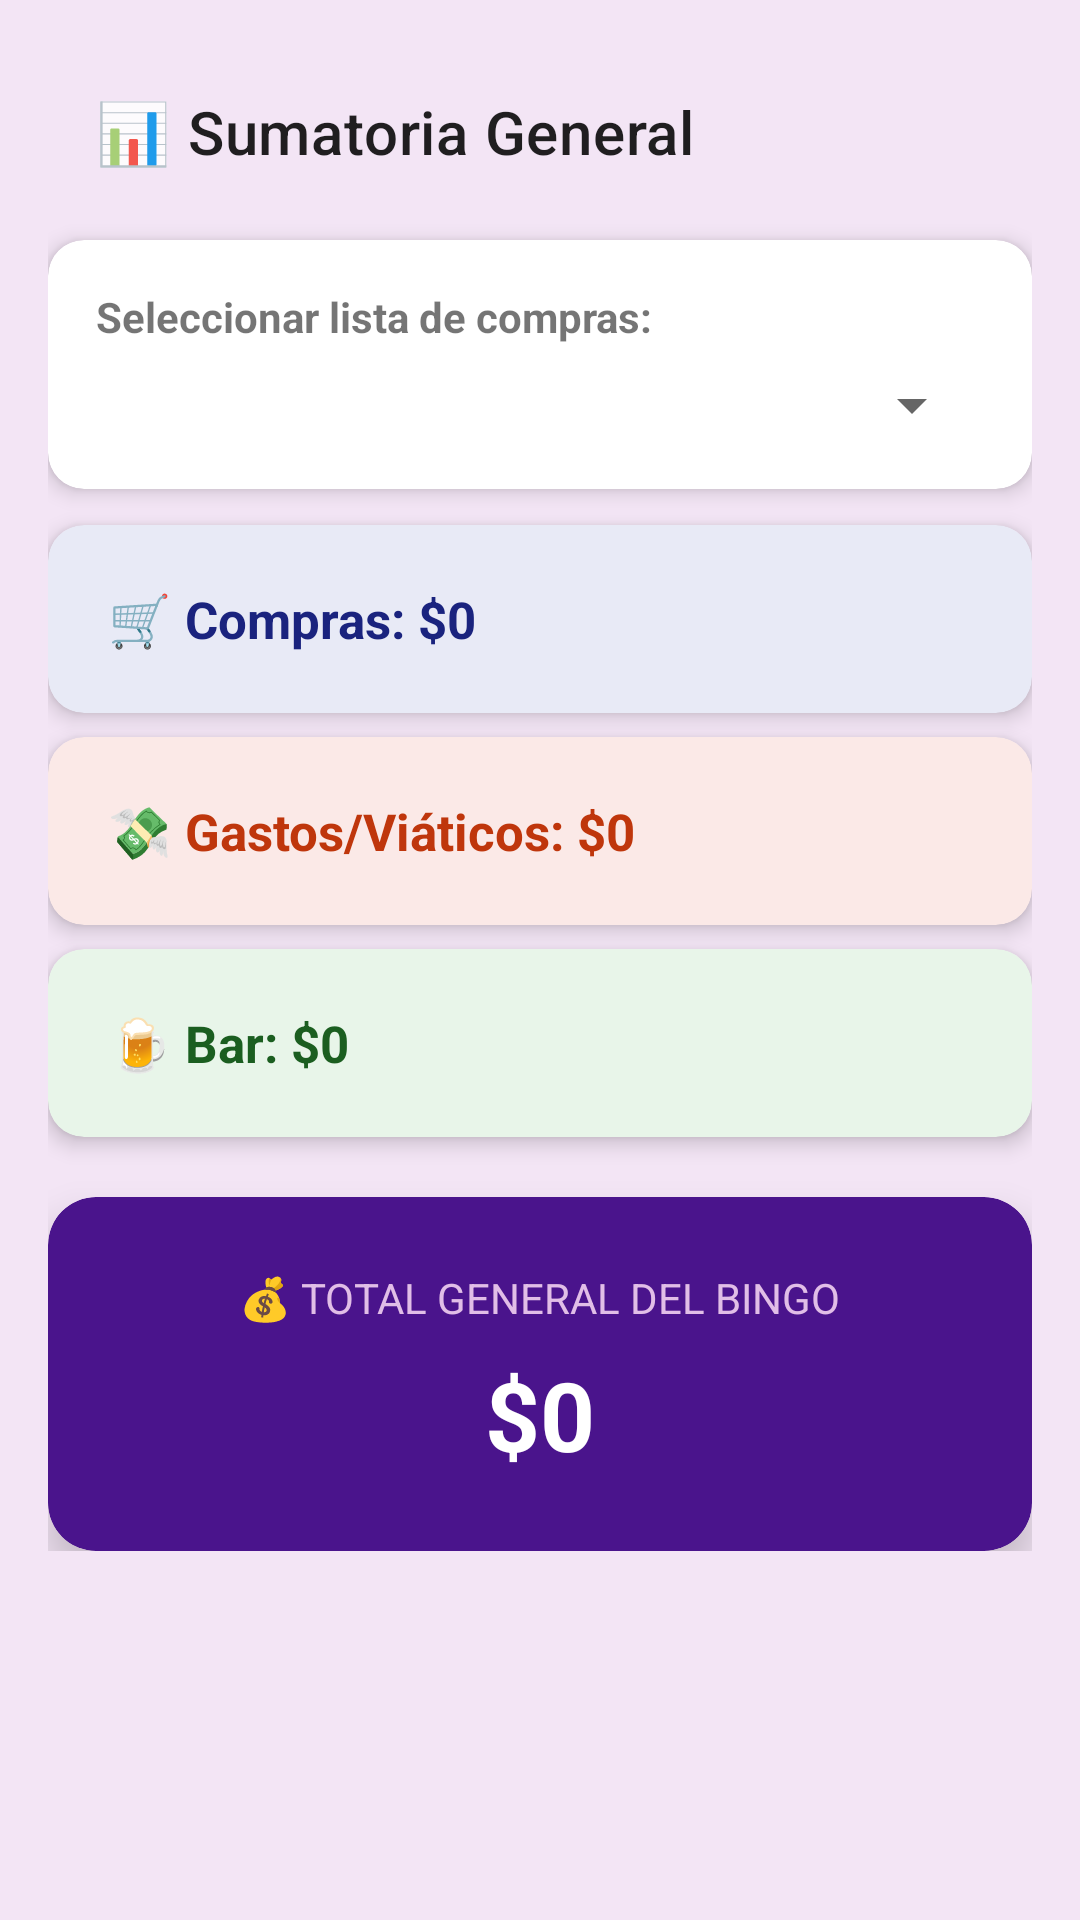

Reconstruct the res/layout file that produces this screen, plus the resources it refers to.
<!-- AndroidManifest.xml: application theme Theme.BingoManager -->
<!-- res/layout/fragment_sumatoria.xml -->
<?xml version="1.0" encoding="utf-8"?>
<ScrollView xmlns:android="http://schemas.android.com/apk/res/android"
    xmlns:app="http://schemas.android.com/apk/res-auto"
    android:layout_width="match_parent"
    android:layout_height="match_parent"
    android:background="#F3E5F5">
    <LinearLayout
        android:layout_width="match_parent"
        android:layout_height="wrap_content"
        android:orientation="vertical"
        android:padding="16dp">

        <com.google.android.material.appbar.MaterialToolbar
            android:layout_width="match_parent"
            android:layout_height="?attr/actionBarSize"
            app:title="📊 Sumatoria General"/>

        
        <com.google.android.material.card.MaterialCardView
            android:layout_width="match_parent"
            android:layout_height="wrap_content"
            android:layout_marginTop="8dp"
            app:cardElevation="4dp"
            app:cardCornerRadius="12dp">
            <LinearLayout
                android:layout_width="match_parent"
                android:layout_height="wrap_content"
                android:orientation="vertical"
                android:padding="16dp">
                <TextView
                    android:layout_width="match_parent"
                    android:layout_height="wrap_content"
                    android:text="Seleccionar lista de compras:"
                    android:textStyle="bold"
                    android:textSize="14sp"/>
                <Spinner
                    android:id="@+id/spinnerComprasSel"
                    android:layout_width="match_parent"
                    android:layout_height="wrap_content"
                    android:layout_marginTop="8dp"/>
            </LinearLayout>
        </com.google.android.material.card.MaterialCardView>

        
        <com.google.android.material.card.MaterialCardView
            android:layout_width="match_parent"
            android:layout_height="wrap_content"
            android:layout_marginTop="12dp"
            app:cardElevation="4dp"
            app:cardCornerRadius="12dp"
            app:cardBackgroundColor="#E8EAF6">
            <TextView
                android:id="@+id/tvSumCompras"
                android:layout_width="match_parent"
                android:layout_height="wrap_content"
                android:padding="20dp"
                android:text="🛒 Compras: $0"
                android:textSize="17sp"
                android:textColor="#1A237E"
                android:textStyle="bold"/>
        </com.google.android.material.card.MaterialCardView>

        
        <com.google.android.material.card.MaterialCardView
            android:layout_width="match_parent"
            android:layout_height="wrap_content"
            android:layout_marginTop="8dp"
            app:cardElevation="4dp"
            app:cardCornerRadius="12dp"
            app:cardBackgroundColor="#FBE9E7">
            <TextView
                android:id="@+id/tvSumGastos"
                android:layout_width="match_parent"
                android:layout_height="wrap_content"
                android:padding="20dp"
                android:text="💸 Gastos/Viáticos: $0"
                android:textSize="17sp"
                android:textColor="#BF360C"
                android:textStyle="bold"/>
        </com.google.android.material.card.MaterialCardView>

        
        <com.google.android.material.card.MaterialCardView
            android:layout_width="match_parent"
            android:layout_height="wrap_content"
            android:layout_marginTop="8dp"
            app:cardElevation="4dp"
            app:cardCornerRadius="12dp"
            app:cardBackgroundColor="#E8F5E9">
            <TextView
                android:id="@+id/tvSumBar"
                android:layout_width="match_parent"
                android:layout_height="wrap_content"
                android:padding="20dp"
                android:text="🍺 Bar: $0"
                android:textSize="17sp"
                android:textColor="#1B5E20"
                android:textStyle="bold"/>
        </com.google.android.material.card.MaterialCardView>

        
        <com.google.android.material.card.MaterialCardView
            android:layout_width="match_parent"
            android:layout_height="wrap_content"
            android:layout_marginTop="20dp"
            app:cardElevation="8dp"
            app:cardCornerRadius="16dp"
            app:cardBackgroundColor="#4A148C">
            <LinearLayout
                android:layout_width="match_parent"
                android:layout_height="wrap_content"
                android:orientation="vertical"
                android:padding="24dp"
                android:gravity="center">
                <TextView
                    android:layout_width="wrap_content"
                    android:layout_height="wrap_content"
                    android:text="💰 TOTAL GENERAL DEL BINGO"
                    android:textColor="#E1BEE7"
                    android:textSize="14sp"/>
                <TextView
                    android:id="@+id/tvSumTotal"
                    android:layout_width="wrap_content"
                    android:layout_height="wrap_content"
                    android:text="$0"
                    android:textColor="@android:color/white"
                    android:textSize="32sp"
                    android:textStyle="bold"
                    android:layout_marginTop="8dp"/>
            </LinearLayout>
        </com.google.android.material.card.MaterialCardView>

    </LinearLayout>
</ScrollView>
<!-- resources referenced by this layout -->
<resources>
  <style name="Theme.BingoManager" parent="Theme.MaterialComponents.DayNight.DarkActionBar">
          <item name="colorPrimary">@color/purple_500</item>
          <item name="colorPrimaryVariant">@color/purple_700</item>
          <item name="colorOnPrimary">@color/white</item>
          <item name="colorSecondary">@color/teal_200</item>
          <item name="colorSecondaryVariant">@color/teal_700</item>
          <item name="colorOnSecondary">@color/black</item>
          <item name="android:statusBarColor">?attr/colorPrimaryVariant</item>
      </style>
  <color name="purple_500">#FF6200EE</color>
  <color name="purple_700">#FF3700B3</color>
  <color name="white">#FFFFFFFF</color>
  <color name="teal_200">#FF03DAC5</color>
  <color name="teal_700">#FF018786</color>
  <color name="black">#FF000000</color>
</resources>
